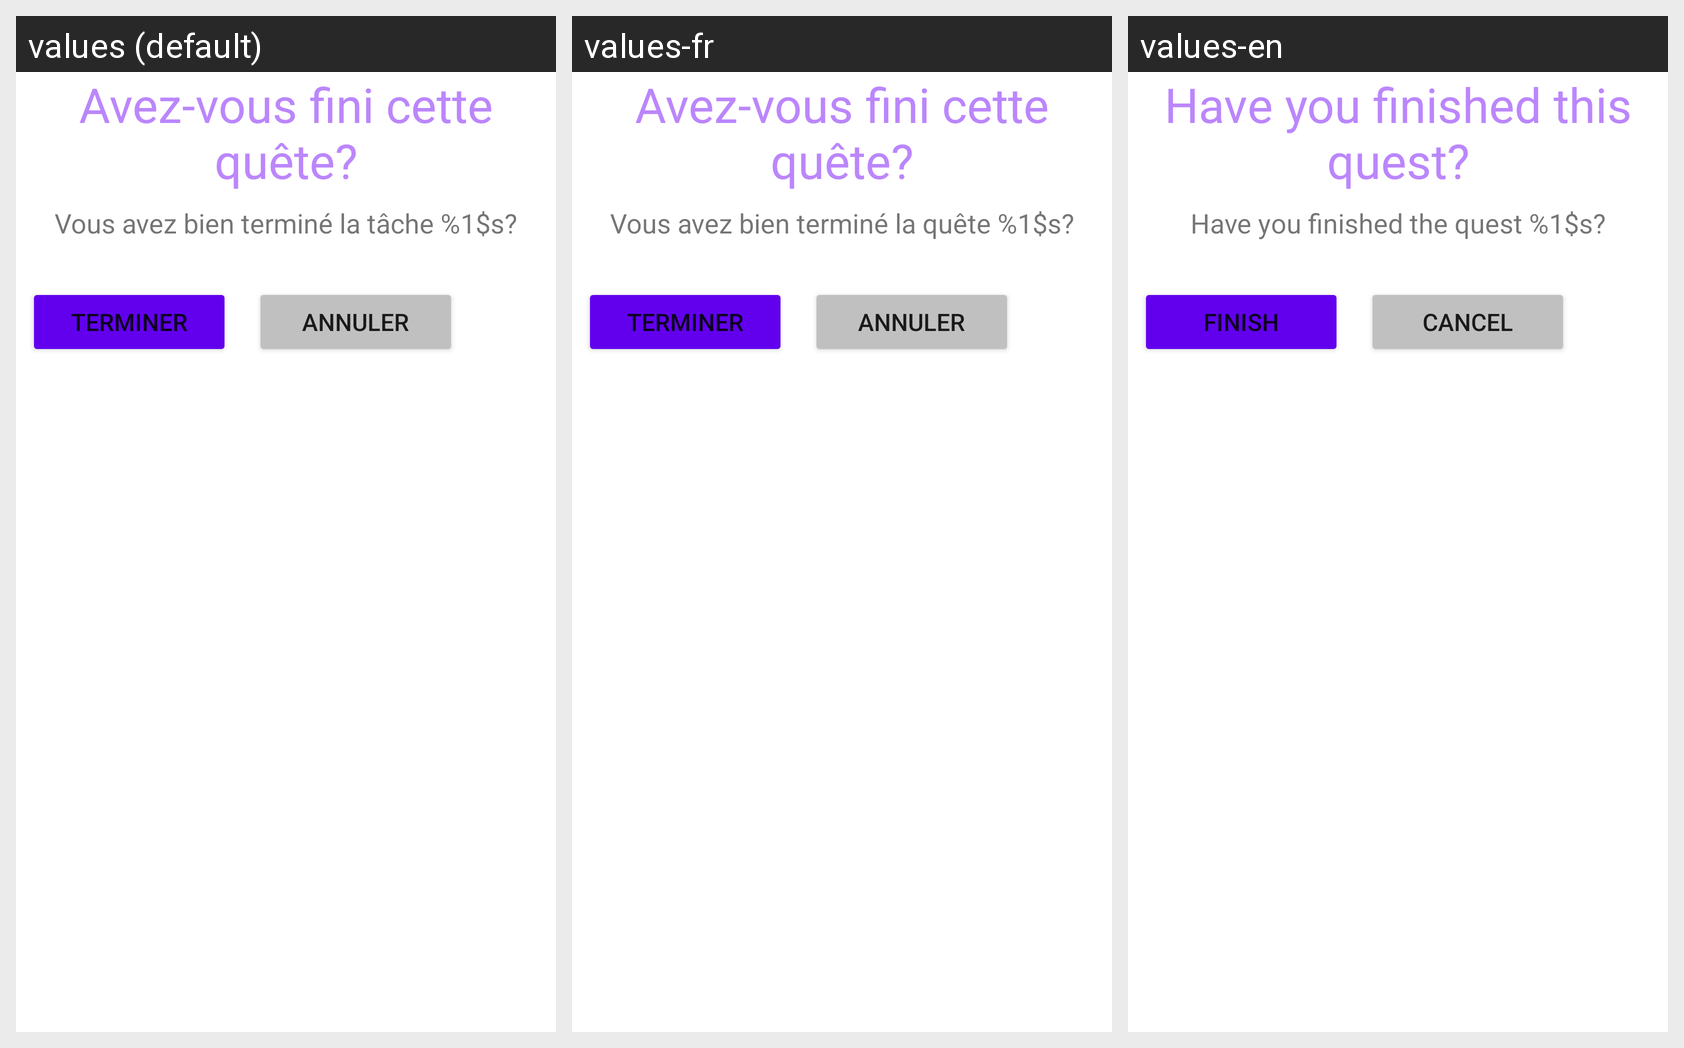

Translations of the strings shown on this Android screen, per locale in the grid:
Android screen res/layout/dialog_confirme_termine.xml rendered under 3 locales, left to right: values (default), values-fr, values-en. Device: Nexus 5 (rendered at 1080×1920; each locale shown at half size, 540×960, under a caption strip naming it); theme Theme.Vakna.
Strings drawn on this screen, with the default value and each locale's value (text and hints the layout hard-codes, and strings that could not be matched under every locale, appear in the picture but are not listed):

dialog_titre_finir_quete
  values: Avez-vous fini cette quête?
  values-fr: Avez-vous fini cette quête?
  values-en: Have you finished this quest?

dialog_confirmation_completion_quete
  values: Vous avez bien terminé la tâche %1$s?
  values-fr: Vous avez bien terminé la quête %1$s?
  values-en: Have you finished the quest %1$s?

bouton_finir
  values: Terminer
  values-fr: Terminer
  values-en: Finish

annuler
  values: Annuler
  values-fr: Annuler
  values-en: Cancel
